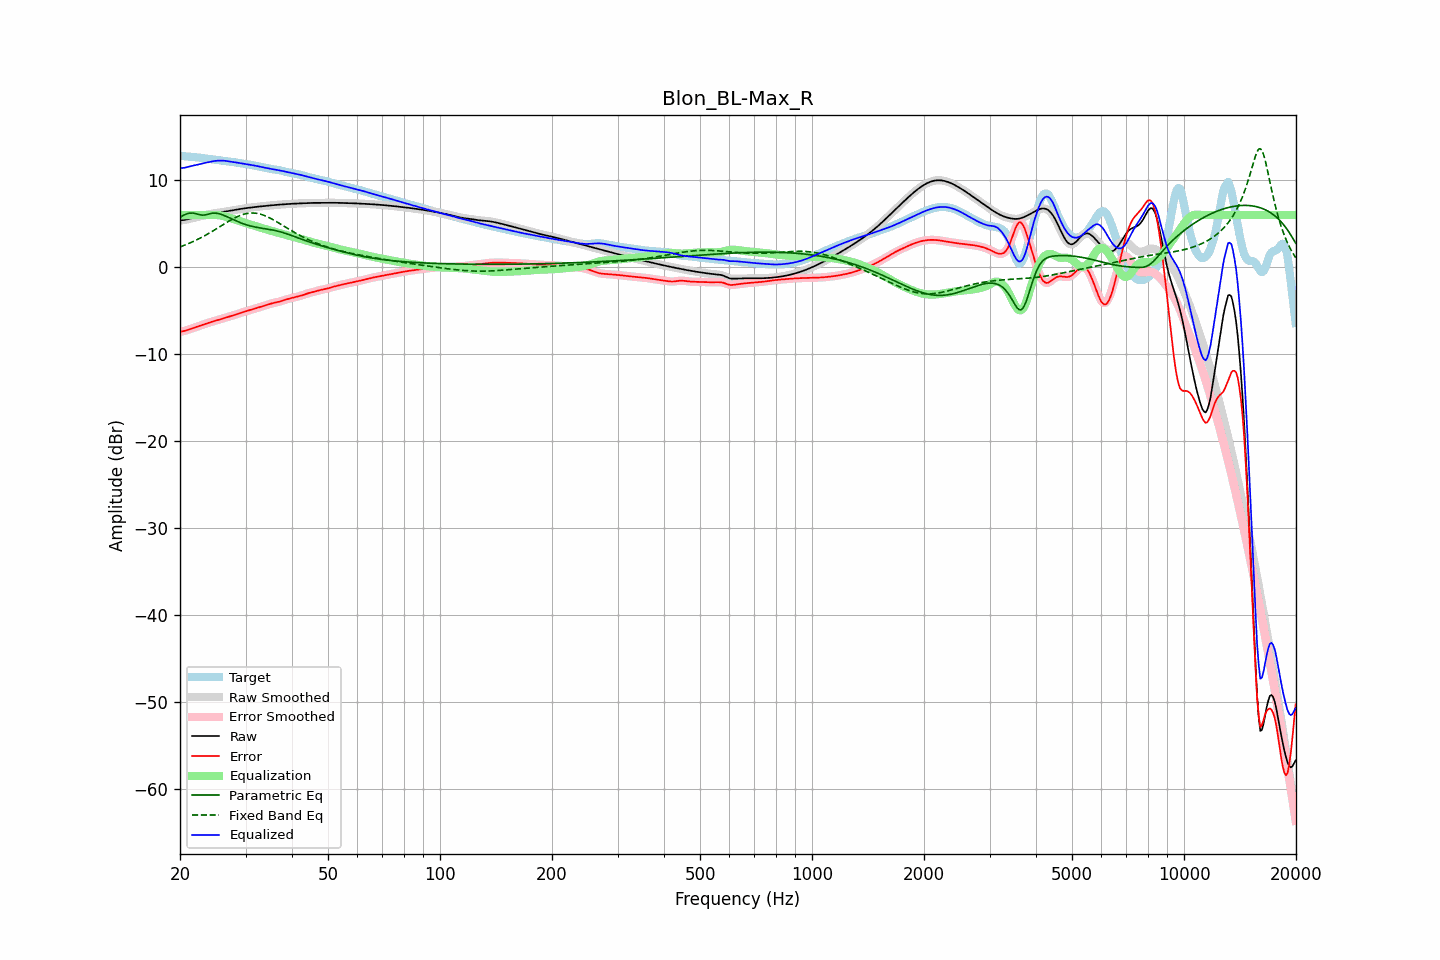

Values plotted in this chart, from the file beside it:
frequency, raw, error, smoothed, error_smoothed, equalization, parametric_eq, fixed_band_eq, equalized_raw, equalized_smoothed, target
20.00, 5.38, -7.42, 5.39, -7.42, 6.00, 5.72, 2.34, 11.38, 11.39, 12.80
20.20, 5.40, -7.38, 5.40, -7.39, 6.00, 5.84, 2.40, 11.40, 11.40, 12.78
20.40, 5.42, -7.35, 5.41, -7.35, 6.00, 5.95, 2.47, 11.42, 11.41, 12.76
20.61, 5.43, -7.31, 5.44, -7.30, 6.00, 6.03, 2.55, 11.43, 11.44, 12.74
20.81, 5.48, -7.25, 5.48, -7.25, 6.00, 6.12, 2.62, 11.48, 11.48, 12.73
21.02, 5.52, -7.18, 5.52, -7.19, 6.00, 6.17, 2.70, 11.52, 11.52, 12.71
21.23, 5.57, -7.12, 5.57, -7.12, 6.00, 6.22, 2.77, 11.57, 11.57, 12.69
21.44, 5.62, -7.06, 5.62, -7.06, 6.00, 6.22, 2.86, 11.62, 11.62, 12.68
21.66, 5.66, -7.00, 5.66, -7.00, 6.00, 6.23, 2.94, 11.66, 11.66, 12.66
21.87, 5.71, -6.94, 5.71, -6.94, 6.00, 6.19, 3.02, 11.71, 11.71, 12.65
22.09, 5.75, -6.88, 5.75, -6.88, 6.00, 6.15, 3.11, 11.75, 11.75, 12.63
22.31, 5.79, -6.82, 5.79, -6.82, 6.00, 6.10, 3.20, 11.79, 11.79, 12.61
22.54, 5.84, -6.76, 5.84, -6.76, 6.00, 6.04, 3.29, 11.84, 11.84, 12.59
22.76, 5.88, -6.69, 5.88, -6.69, 6.00, 6.01, 3.39, 11.88, 11.88, 12.57
22.99, 5.92, -6.62, 5.92, -6.62, 6.00, 5.98, 3.49, 11.92, 11.92, 12.54
23.22, 5.97, -6.55, 5.97, -6.55, 6.00, 6.00, 3.59, 11.97, 11.97, 12.52
23.45, 6.01, -6.49, 6.01, -6.49, 6.00, 6.02, 3.69, 12.01, 12.01, 12.49
23.69, 6.05, -6.42, 6.04, -6.42, 6.00, 6.07, 3.79, 12.05, 12.04, 12.47
23.92, 6.08, -6.36, 6.08, -6.36, 6.00, 6.12, 3.90, 12.08, 12.08, 12.45
24.16, 6.12, -6.31, 6.12, -6.31, 6.00, 6.16, 4.01, 12.12, 12.12, 12.42
24.40, 6.15, -6.26, 6.15, -6.26, 6.01, 6.20, 4.12, 12.16, 12.16, 12.40
24.65, 6.18, -6.21, 6.18, -6.21, 6.01, 6.21, 4.23, 12.19, 12.19, 12.38
24.89, 6.21, -6.15, 6.21, -6.15, 6.01, 6.22, 4.34, 12.22, 12.22, 12.36
25.14, 6.24, -6.10, 6.24, -6.10, 6.00, 6.19, 4.45, 12.24, 12.24, 12.34
25.39, 6.27, -6.04, 6.27, -6.04, 5.98, 6.16, 4.57, 12.25, 12.25, 12.31
25.65, 6.30, -5.99, 6.30, -5.99, 5.96, 6.11, 4.68, 12.26, 12.26, 12.29
25.91, 6.33, -5.93, 6.33, -5.93, 5.92, 6.05, 4.80, 12.26, 12.26, 12.27
26.16, 6.36, -5.88, 6.36, -5.88, 5.88, 5.98, 4.91, 12.25, 12.25, 12.24
26.43, 6.40, -5.82, 6.39, -5.82, 5.83, 5.91, 5.03, 12.23, 12.23, 12.22
26.69, 6.43, -5.77, 6.43, -5.77, 5.78, 5.82, 5.14, 12.21, 12.21, 12.19
26.96, 6.45, -5.72, 6.45, -5.72, 5.72, 5.74, 5.25, 12.18, 12.18, 12.17
27.23, 6.48, -5.66, 6.48, -5.66, 5.66, 5.65, 5.36, 12.15, 12.15, 12.15
27.50, 6.51, -5.61, 6.51, -5.61, 5.60, 5.57, 5.46, 12.12, 12.12, 12.12
27.77, 6.54, -5.55, 6.54, -5.55, 5.54, 5.48, 5.56, 12.09, 12.09, 12.09
28.05, 6.58, -5.49, 6.58, -5.49, 5.48, 5.39, 5.66, 12.06, 12.06, 12.06
28.33, 6.61, -5.42, 6.61, -5.42, 5.42, 5.31, 5.75, 12.03, 12.03, 12.03
28.62, 6.64, -5.36, 6.64, -5.36, 5.36, 5.23, 5.84, 12.00, 12.00, 12.00
28.90, 6.67, -5.29, 6.67, -5.29, 5.30, 5.16, 5.91, 11.97, 11.97, 11.97
29.19, 6.71, -5.23, 6.71, -5.23, 5.23, 5.08, 5.99, 11.94, 11.94, 11.94
29.48, 6.73, -5.17, 6.73, -5.17, 5.18, 5.02, 6.05, 11.91, 11.91, 11.90
29.78, 6.76, -5.11, 6.76, -5.11, 5.12, 4.95, 6.11, 11.88, 11.88, 11.88
30.08, 6.79, -5.06, 6.79, -5.06, 5.06, 4.89, 6.15, 11.85, 11.85, 11.85
30.38, 6.81, -5.01, 6.81, -5.01, 5.01, 4.83, 6.19, 11.82, 11.82, 11.82
30.68, 6.84, -4.96, 6.84, -4.96, 4.96, 4.78, 6.21, 11.79, 11.79, 11.80
30.99, 6.86, -4.91, 6.86, -4.91, 4.90, 4.73, 6.23, 11.76, 11.76, 11.77
31.30, 6.88, -4.85, 6.88, -4.85, 4.85, 4.69, 6.23, 11.73, 11.73, 11.73
31.61, 6.90, -4.79, 6.90, -4.79, 4.79, 4.65, 6.23, 11.70, 11.70, 11.70
31.93, 6.93, -4.73, 6.93, -4.74, 4.74, 4.61, 6.21, 11.66, 11.66, 11.66
32.24, 6.95, -4.68, 6.95, -4.68, 4.68, 4.57, 6.18, 11.62, 11.62, 11.62
32.57, 6.97, -4.62, 6.97, -4.62, 4.62, 4.54, 6.14, 11.59, 11.59, 11.58
32.89, 6.99, -4.56, 6.99, -4.56, 4.56, 4.51, 6.10, 11.55, 11.55, 11.55
33.22, 7.01, -4.50, 7.01, -4.50, 4.50, 4.48, 6.04, 11.51, 11.51, 11.51
33.55, 7.02, -4.45, 7.02, -4.45, 4.44, 4.45, 5.98, 11.47, 11.47, 11.47
33.89, 7.04, -4.39, 7.04, -4.39, 4.39, 4.42, 5.90, 11.43, 11.43, 11.44
34.23, 7.06, -4.33, 7.06, -4.33, 4.33, 4.39, 5.83, 11.39, 11.39, 11.40
34.57, 7.08, -4.27, 7.08, -4.27, 4.27, 4.36, 5.74, 11.35, 11.35, 11.36
34.92, 7.10, -4.22, 7.10, -4.22, 4.22, 4.33, 5.65, 11.32, 11.32, 11.31
35.27, 7.12, -4.16, 7.12, -4.16, 4.17, 4.29, 5.55, 11.29, 11.29, 11.28
35.62, 7.13, -4.11, 7.13, -4.11, 4.12, 4.26, 5.45, 11.26, 11.26, 11.24
35.97, 7.15, -4.07, 7.15, -4.07, 4.07, 4.22, 5.35, 11.23, 11.23, 11.22
... 635 more rows
